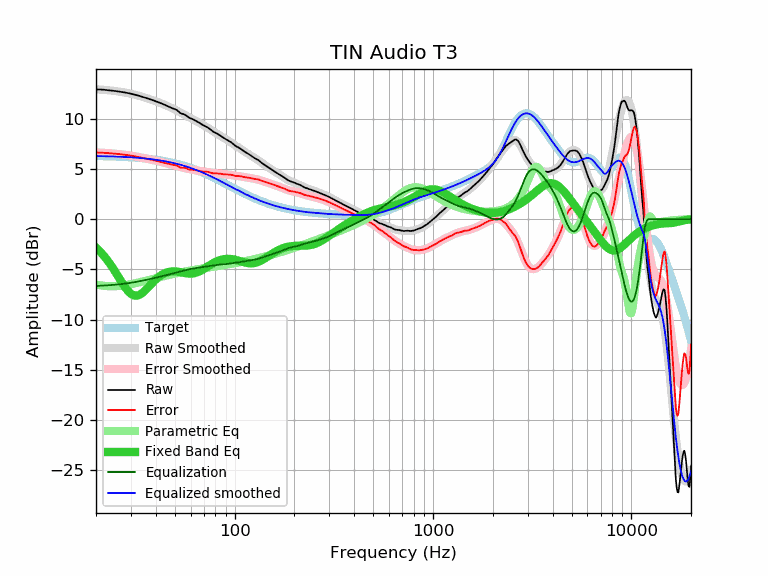

Source data for this figure (header and first rows):
frequency, raw, error, smoothed, error_smoothed, equalization, parametric_eq, equalized_raw, equalized_smoothed, target
20, 12.93, 6.63, 12.94, 6.65, -6.65, -2.82, 6.28, 6.29, 6.29
21, 12.92, 6.63, 12.91, 6.63, -6.63, -3.24, 6.29, 6.28, 6.28
22, 12.89, 6.61, 12.88, 6.61, -6.61, -3.69, 6.28, 6.27, 6.27
23, 12.85, 6.58, 12.84, 6.58, -6.58, -4.18, 6.27, 6.26, 6.26
24, 12.81, 6.55, 12.81, 6.55, -6.55, -4.70, 6.25, 6.25, 6.25
25, 12.77, 6.53, 12.76, 6.52, -6.52, -5.23, 6.24, 6.24, 6.24
26, 12.72, 6.49, 12.72, 6.49, -6.49, -5.77, 6.23, 6.23, 6.23
27, 12.67, 6.45, 12.67, 6.45, -6.45, -6.29, 6.21, 6.21, 6.21
28, 12.62, 6.42, 12.61, 6.41, -6.41, -6.76, 6.20, 6.20, 6.20
29, 12.56, 6.38, 12.55, 6.37, -6.37, -7.15, 6.19, 6.18, 6.18
30, 12.50, 6.33, 12.49, 6.33, -6.33, -7.43, 6.17, 6.16, 6.16
31, 12.43, 6.28, 12.43, 6.28, -6.28, -7.59, 6.15, 6.14, 6.14
32, 12.36, 6.23, 12.36, 6.23, -6.23, -7.62, 6.12, 6.12, 6.12
33, 12.29, 6.18, 12.29, 6.18, -6.18, -7.55, 6.10, 6.10, 6.10
34, 12.21, 6.13, 12.21, 6.13, -6.13, -7.39, 6.07, 6.08, 6.08
35, 12.14, 6.08, 12.14, 6.08, -6.08, -7.18, 6.06, 6.06, 6.06
36, 12.06, 6.02, 12.06, 6.03, -6.03, -6.94, 6.03, 6.03, 6.03
37, 11.99, 5.98, 11.99, 5.98, -5.98, -6.69, 6.01, 6.01, 6.01
38, 11.91, 5.93, 11.91, 5.93, -5.93, -6.44, 5.98, 5.98, 5.98
39, 11.83, 5.87, 11.83, 5.88, -5.88, -6.21, 5.95, 5.95, 5.95
40, 11.75, 5.82, 11.75, 5.83, -5.83, -6.01, 5.92, 5.92, 5.92
41, 11.67, 5.77, 11.67, 5.78, -5.78, -5.82, 5.89, 5.89, 5.89
42, 11.59, 5.73, 11.59, 5.73, -5.73, -5.66, 5.86, 5.86, 5.86
43, 11.51, 5.68, 11.51, 5.68, -5.68, -5.53, 5.83, 5.83, 5.83
44, 11.42, 5.62, 11.43, 5.63, -5.63, -5.42, 5.79, 5.79, 5.79
45, 11.34, 5.58, 11.34, 5.58, -5.58, -5.34, 5.75, 5.76, 5.76
46, 11.26, 5.53, 11.26, 5.54, -5.54, -5.27, 5.72, 5.72, 5.72
47, 11.17, 5.48, 11.18, 5.49, -5.49, -5.23, 5.68, 5.69, 5.69
48, 11.09, 5.44, 11.09, 5.44, -5.44, -5.21, 5.64, 5.65, 5.65
49, 11.02, 5.41, 11.00, 5.40, -5.40, -5.20, 5.62, 5.61, 5.61
50, 10.96, 5.39, 10.92, 5.35, -5.35, -5.20, 5.61, 5.57, 5.57
51, 10.88, 5.35, 10.83, 5.30, -5.30, -5.22, 5.57, 5.52, 5.52
52, 10.75, 5.27, 10.74, 5.26, -5.26, -5.24, 5.49, 5.48, 5.48
53, 10.60, 5.16, 10.65, 5.21, -5.21, -5.27, 5.38, 5.44, 5.44
54, 10.52, 5.12, 10.56, 5.17, -5.17, -5.30, 5.35, 5.39, 5.39
55, 10.48, 5.13, 10.48, 5.13, -5.13, -5.33, 5.35, 5.35, 5.35
56, 10.42, 5.12, 10.39, 5.09, -5.09, -5.36, 5.33, 5.30, 5.30
57, 10.33, 5.07, 10.31, 5.05, -5.05, -5.38, 5.27, 5.25, 5.25
58, 10.21, 5.00, 10.22, 5.02, -5.02, -5.40, 5.19, 5.21, 5.21
59, 10.11, 4.95, 10.14, 4.99, -4.99, -5.42, 5.12, 5.16, 5.16
60, 10.05, 4.94, 10.07, 4.96, -4.96, -5.42, 5.09, 5.11, 5.11
61, 9.99, 4.93, 9.99, 4.93, -4.93, -5.41, 5.06, 5.06, 5.06
62, 9.93, 4.92, 9.91, 4.91, -4.91, -5.39, 5.02, 5.01, 5.01
63, 9.86, 4.90, 9.84, 4.88, -4.88, -5.36, 4.97, 4.96, 4.96
64, 9.78, 4.87, 9.77, 4.86, -4.86, -5.33, 4.92, 4.91, 4.91
65, 9.71, 4.85, 9.69, 4.84, -4.84, -5.28, 4.87, 4.85, 4.85
66, 9.63, 4.83, 9.62, 4.82, -4.82, -5.22, 4.81, 4.80, 4.80
67, 9.55, 4.80, 9.55, 4.80, -4.80, -5.16, 4.74, 4.75, 4.75
68, 9.47, 4.77, 9.48, 4.78, -4.78, -5.09, 4.68, 4.69, 4.69
69, 9.39, 4.75, 9.41, 4.76, -4.76, -5.02, 4.62, 4.64, 4.64
70, 9.33, 4.74, 9.33, 4.75, -4.75, -4.95, 4.58, 4.59, 4.59
71, 9.26, 4.72, 9.26, 4.73, -4.73, -4.87, 4.53, 4.53, 4.53
72, 9.20, 4.72, 9.19, 4.71, -4.71, -4.80, 4.49, 4.48, 4.48
73, 9.15, 4.72, 9.11, 4.69, -4.69, -4.72, 4.46, 4.43, 4.42
74, 9.07, 4.70, 9.04, 4.67, -4.67, -4.64, 4.40, 4.37, 4.37
75, 8.98, 4.66, 8.97, 4.65, -4.65, -4.57, 4.33, 4.32, 4.32
76, 8.89, 4.62, 8.89, 4.63, -4.63, -4.50, 4.26, 4.26, 4.26
77, 8.80, 4.59, 8.82, 4.61, -4.61, -4.43, 4.18, 4.21, 4.21
78, 8.72, 4.56, 8.75, 4.60, -4.60, -4.37, 4.12, 4.15, 4.15
79, 8.66, 4.56, 8.68, 4.58, -4.58, -4.31, 4.08, 4.10, 4.10
... 553 more rows
